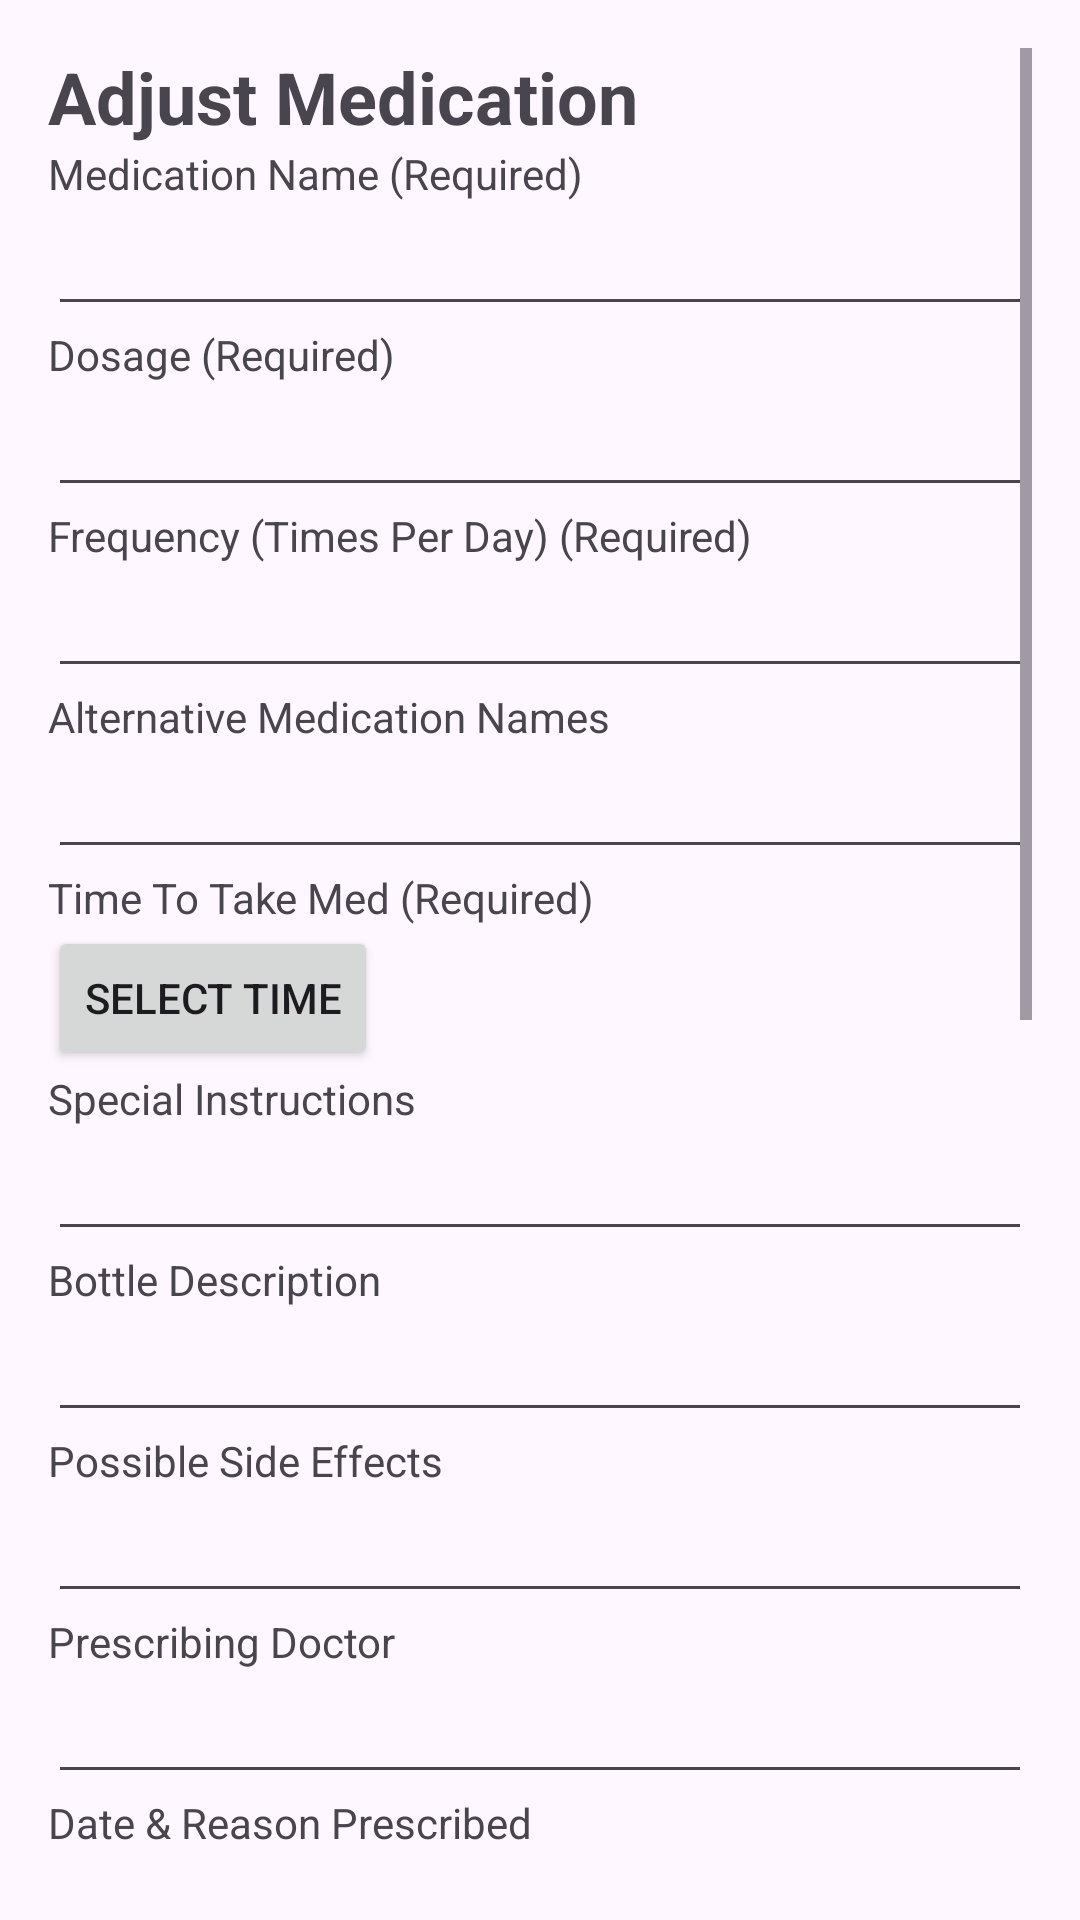

Android layout source for this screen:
<!-- AndroidManifest.xml: application theme Theme.Test_V2 -->
<!-- res/layout/dialog_add_medication.xml -->
<?xml version="1.0" encoding="utf-8"?>
<ScrollView xmlns:android="http://schemas.android.com/apk/res/android"
    android:layout_width="match_parent"
    android:layout_height="wrap_content"
    android:padding="16dp">

    <LinearLayout
        android:layout_width="match_parent"
        android:layout_height="wrap_content"
        android:orientation="vertical">

        <TextView
            android:layout_width="wrap_content"
            android:layout_height="wrap_content"
            android:text="Adjust Medication"
            android:textSize="24sp"
            android:textStyle="bold" />

        <TextView
            android:layout_width="wrap_content"
            android:layout_height="wrap_content"
            android:text="Medication Name (Required)" />

        <EditText
            android:id="@+id/med_name_input"
            android:layout_width="match_parent"
            android:layout_height="wrap_content"
            android:maxLength="50" />

        <TextView
            android:layout_width="wrap_content"
            android:layout_height="wrap_content"
            android:text="Dosage (Required)" />

        <EditText
            android:id="@+id/med_dosage_input"
            android:layout_width="match_parent"
            android:layout_height="wrap_content"
            android:maxLength="50" />

        <TextView
            android:layout_width="wrap_content"
            android:layout_height="wrap_content"
            android:text="Frequency (Times Per Day) (Required)" />

        <EditText
            android:id="@+id/med_frequency_input"
            android:layout_width="match_parent"
            android:layout_height="wrap_content"
            android:inputType="number"
            android:maxLength="2" />

        <TextView
            android:layout_width="wrap_content"
            android:layout_height="wrap_content"
            android:text="Alternative Medication Names" />

        <EditText
            android:id="@+id/med_other_names_input"
            android:layout_width="match_parent"
            android:layout_height="wrap_content"
            android:maxLength="100" />

        <TextView
            android:layout_width="wrap_content"
            android:layout_height="wrap_content"
            android:text="Time To Take Med (Required)" />

        <Button
            android:id="@+id/add_time_button"
            android:layout_width="wrap_content"
            android:layout_height="wrap_content"
            android:text="Select Time" />

        <LinearLayout
            android:id="@+id/time_selection_container"
            android:layout_width="match_parent"
            android:layout_height="wrap_content"
            android:orientation="vertical" />

        <TextView
            android:layout_width="wrap_content"
            android:layout_height="wrap_content"
            android:text="Special Instructions" />

        <EditText
            android:id="@+id/med_special_instructions"
            android:layout_width="match_parent"
            android:layout_height="wrap_content"
            android:maxLength="100" />

        <TextView
            android:layout_width="wrap_content"
            android:layout_height="wrap_content"
            android:text="Bottle Description" />

        <EditText
            android:id="@+id/med_bottle_description"
            android:layout_width="match_parent"
            android:layout_height="wrap_content"
            android:maxLength="50" />

        <TextView
            android:layout_width="wrap_content"
            android:layout_height="wrap_content"
            android:text="Possible Side Effects" />

        <EditText
            android:id="@+id/med_side_effects"
            android:layout_width="match_parent"
            android:layout_height="wrap_content"
            android:maxLength="350" />

        <TextView
            android:layout_width="wrap_content"
            android:layout_height="wrap_content"
            android:text="Prescribing Doctor" />

        <EditText
            android:id="@+id/med_prescribing_doctor"
            android:layout_width="match_parent"
            android:layout_height="wrap_content"
            android:maxLength="100" />

        <TextView
            android:layout_width="wrap_content"
            android:layout_height="wrap_content"
            android:text="Date &amp; Reason Prescribed" />

        <EditText
            android:id="@+id/med_reason_prescribed"
            android:layout_width="match_parent"
            android:layout_height="wrap_content"
            android:maxLength="100" />

        <TextView
            android:layout_width="wrap_content"
            android:layout_height="wrap_content"
            android:text="Notes" />

        <EditText
            android:id="@+id/med_notes"
            android:layout_width="match_parent"
            android:layout_height="wrap_content"
            android:maxLength="350" />

        <TextView
            android:layout_width="wrap_content"
            android:layout_height="wrap_content"
            android:text="Refill Date" />

        <Button
            android:id="@+id/med_refill_date_button"
            android:layout_width="match_parent"
            android:layout_height="wrap_content"
            android:text="Select Date" />

        <TextView
            android:layout_width="wrap_content"
            android:layout_height="wrap_content"
            android:text="Reminder To Schedule Fillup:"
            android:textSize="16sp"
            android:textStyle="bold"
            android:paddingTop="10dp" />

        <CheckBox
            android:id="@+id/reminder_2_weeks"
            android:layout_width="wrap_content"
            android:layout_height="wrap_content"
            android:text="2 Weeks Before" />

        <CheckBox
            android:id="@+id/reminder_1_week"
            android:layout_width="wrap_content"
            android:layout_height="wrap_content"
            android:text="1 Week Before" />

        <CheckBox
            android:id="@+id/reminder_5_days"
            android:layout_width="wrap_content"
            android:layout_height="wrap_content"
            android:text="5 Days Before" />

        <CheckBox
            android:id="@+id/reminder_3_days"
            android:layout_width="wrap_content"
            android:layout_height="wrap_content"
            android:text="3 Days Before" />

        <CheckBox
            android:id="@+id/reminder_1_day"
            android:layout_width="wrap_content"
            android:layout_height="wrap_content"
            android:text="1 Day Before" />

        <CheckBox
            android:id="@+id/reminder_day_of"
            android:layout_width="wrap_content"
            android:layout_height="wrap_content"
            android:text="Day Of" />

        <Button
            android:id="@+id/save_med_button"
            android:layout_width="match_parent"
            android:layout_height="wrap_content"
            android:text="Save" />

        <Button
            android:id="@+id/cancel_med_button"
            android:layout_width="match_parent"
            android:layout_height="wrap_content"
            android:text="Cancel" />

    </LinearLayout>
</ScrollView>
<!-- resources referenced by this layout -->
<resources>
  <style name="Theme.Test_V2" parent="Base.Theme.Test_V2" />
  <style name="Base.Theme.Test_V2" parent="Theme.Material3.DayNight.NoActionBar">
          
          <item name="colorPrimary">@color/forest_green</item>
          <item name="colorPrimaryContainer">@color/forest_green</item>
          <item name="colorOnPrimary">@android:color/white</item> 
      </style>
  <color name="forest_green">#0b3533</color>
</resources>
